10-way image classification set "data" from GitHub (AaahAahAha/Projects); label vocabulary: fist, next gesture, none, one finger, palm, prev, swing gesture, three fingers, thumbs up, two fingers.

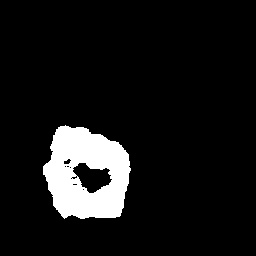
Label: fist

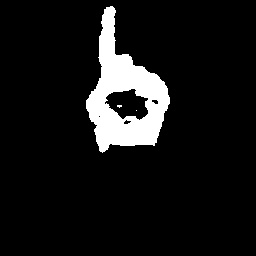
Label: one finger

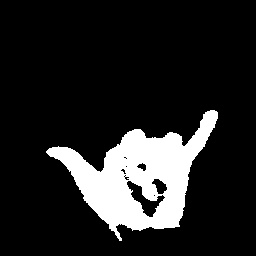
Label: swing gesture

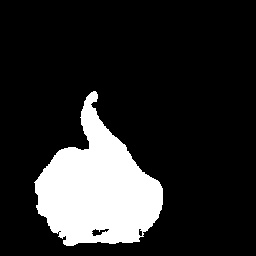
Label: thumbs up

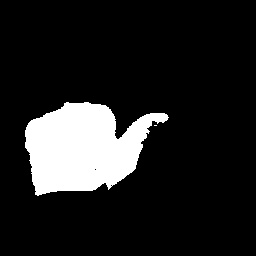
Label: next gesture

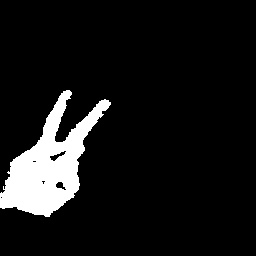
Label: two fingers
